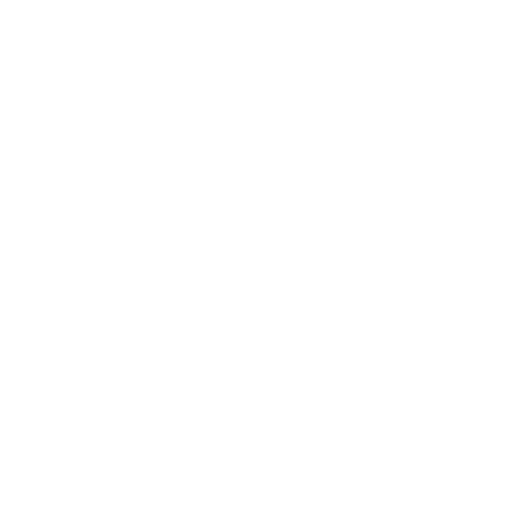
t = 0.00 s
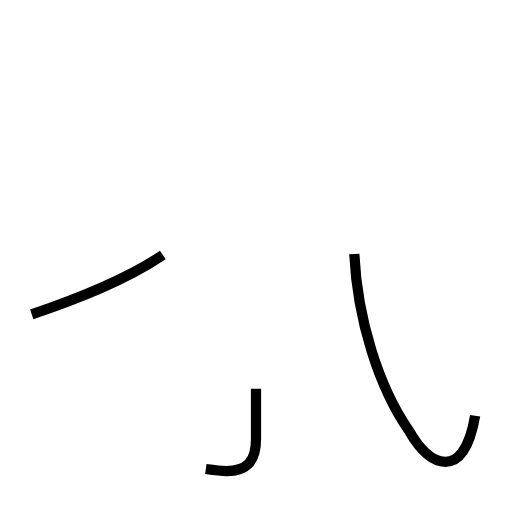
t = 1.65 s
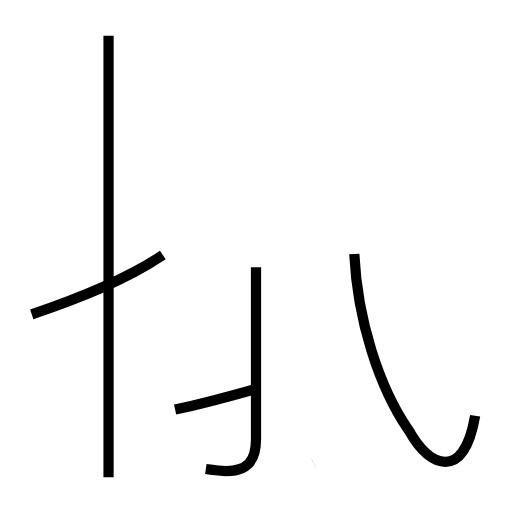
t = 3.54 s
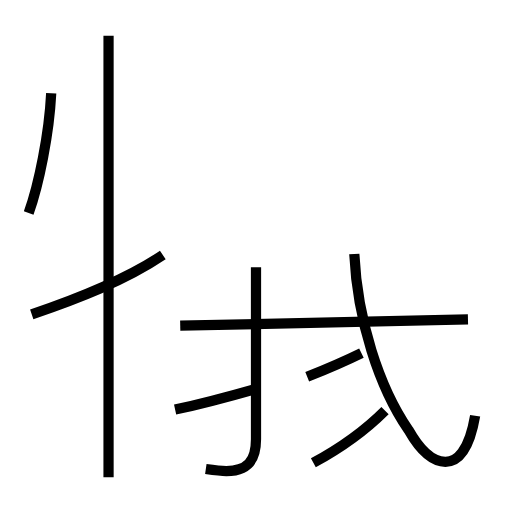
t = 5.17 s
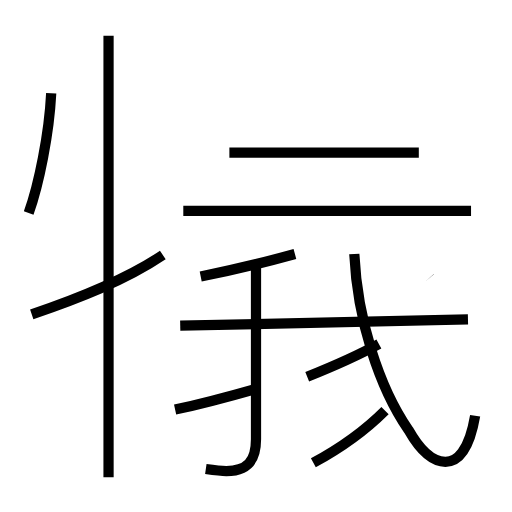
t = 6.91 s
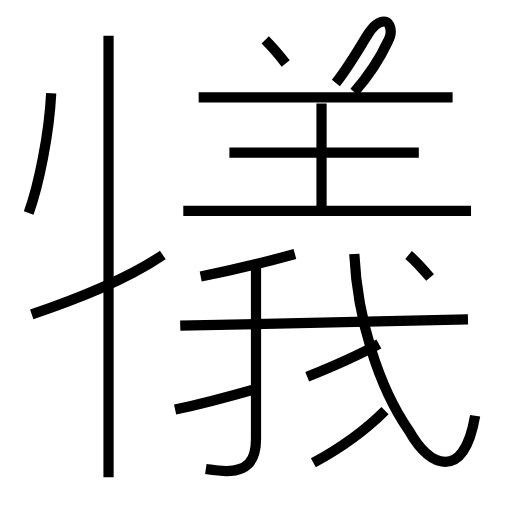
t = 8.64 s

The animated SVG that drew these frames (rendered in a browser with its animation timeline set to each time). Animation: 17 SMIL elements (animate=17); one cycle of 8.64 s.

<?xml version='1.0' encoding='utf-8'?>
<svg viewBox="0.0 -6.0 50.0 50.0" version="1.1" xmlns="http://www.w3.org/2000/svg"><rect x="-1000" y="-1000" width="2000" height="2000" stroke="white" fill="white" /><g style="fill:none;stroke:#000000;stroke-width:1"><path d="M 46.4 -3.4 C 45.8 0.1 44.6 1.1 43.5 1.1 C 42.4 1.1 41.2 0.3 39.9 -2.0 C 37.0 -6.2 34.9 -12.8 34.6 -19.2 " transform="translate(0.0 38.0)" stroke-dasharray="28.947837819451777" stroke-dashoffset="28.947837819451777"><animate attributeName="stroke-dashoffset" from="28.947837819451777" to="0" dur="0.8684351345835533s" begin="0s" fill="freeze" /></path><path d="M 3.1 -13.3 C 7.5 -14.8 12.2 -16.6 15.9 -19.1 " transform="translate(0.0 38.0)" stroke-dasharray="14.093287767344354" stroke-dashoffset="14.093287767344354"><animate attributeName="stroke-dashoffset" from="14.093287767344354" to="0" dur="0.4227986330203306s" begin="0.8684351345835533s" fill="freeze" /></path><path d="M 20.1 1.8 C 20.8 1.9 21.6 2.0 22.1 2.0 C 24.1 2.0 25.0 1.1 25.0 -1.1 L 25.0 -17.9 " transform="translate(0.0 38.0)" stroke-dasharray="23.729993294117804" stroke-dashoffset="23.729993294117804"><animate attributeName="stroke-dashoffset" from="23.729993294117804" to="0" dur="0.711899798823534s" begin="1.2912337676038839s" fill="freeze" /></path><path d="M 17.1 -4.0 C 19.4 -4.5 22.1 -5.2 24.9 -6.0 " transform="translate(0.0 38.0)" stroke-dasharray="8.05364389521908" stroke-dashoffset="8.05364389521908"><animate attributeName="stroke-dashoffset" from="8.05364389521908" to="0" dur="0.2416093168565724s" begin="2.003133566427418s" fill="freeze" /></path><path d="M 10.6 2.6 L 10.6 -40.5 " transform="translate(0.0 38.0)" stroke-dasharray="43.1" stroke-dashoffset="43.1"><animate attributeName="stroke-dashoffset" from="43.1" to="0" dur="1.293s" begin="2.2447428832839904s" fill="freeze" /></path><path d="M 30.6 1.2 C 33.0 -0.1 35.5 -1.8 37.6 -3.9 " transform="translate(0.0 38.0)" stroke-dasharray="8.690526755861255" stroke-dashoffset="8.690526755861255"><animate attributeName="stroke-dashoffset" from="8.690526755861255" to="0" dur="0.2607158026758376s" begin="3.5377428832839906s" fill="freeze" /></path><path d="M 2.8 -23.2 C 3.8 -26.0 4.8 -30.9 5.0 -34.9 " transform="translate(0.0 38.0)" stroke-dasharray="11.93901428099804" stroke-dashoffset="11.93901428099804"><animate attributeName="stroke-dashoffset" from="11.93901428099804" to="0" dur="0.3581704284299412s" begin="3.798458685959828s" fill="freeze" /></path><path d="M 45.7 -12.8 L 17.6 -12.2 " transform="translate(0.0 38.0)" stroke-dasharray="28.10640496399353" stroke-dashoffset="28.10640496399353"><animate attributeName="stroke-dashoffset" from="28.10640496399353" to="0" dur="0.8431921489198059s" begin="4.156629114389769s" fill="freeze" /></path><path d="M 30.0 -7.2 C 32.5 -8.2 34.8 -9.2 37.0 -10.4 " transform="translate(0.0 38.0)" stroke-dasharray="7.701397852806053" stroke-dashoffset="7.701397852806053"><animate attributeName="stroke-dashoffset" from="7.701397852806053" to="0" dur="0.2310419355841816s" begin="4.999821263309575s" fill="freeze" /></path><path d="M 19.6 -17.0 C 22.6 -17.6 25.9 -18.4 28.8 -19.2 " transform="translate(0.0 38.0)" stroke-dasharray="9.461298545407974" stroke-dashoffset="9.461298545407974"><animate attributeName="stroke-dashoffset" from="9.461298545407974" to="0" dur="0.2838389563622392s" begin="5.230863198893757s" fill="freeze" /></path><path d="M 46.0 -23.4 L 17.9 -23.4 " transform="translate(0.0 38.0)" stroke-dasharray="28.1" stroke-dashoffset="28.1"><animate attributeName="stroke-dashoffset" from="28.1" to="0" dur="0.843s" begin="5.514702155255996s" fill="freeze" /></path><path d="M 40.9 -29.1 L 22.4 -29.1 " transform="translate(0.0 38.0)" stroke-dasharray="18.5" stroke-dashoffset="18.5"><animate attributeName="stroke-dashoffset" from="18.5" to="0" dur="0.5549999999999999s" begin="6.357702155255996s" fill="freeze" /></path><path d="M 42.0 -16.9 C 41.4 -17.6 40.5 -18.6 39.9 -19.1 " transform="translate(0.0 38.0)" stroke-dasharray="3.044088127350679" stroke-dashoffset="3.044088127350679"><animate attributeName="stroke-dashoffset" from="3.044088127350679" to="0" dur="0.09132264382052036s" begin="6.912702155255996s" fill="freeze" /></path><path d="M 31.4 -23.4 L 31.4 -33.9 " transform="translate(0.0 38.0)" stroke-dasharray="10.5" stroke-dashoffset="10.5"><animate attributeName="stroke-dashoffset" from="10.5" to="0" dur="0.315s" begin="7.004024799076516s" fill="freeze" /></path><path d="M 27.9 -37.8 C 27.2 -38.7 26.6 -39.4 25.9 -40.1 " transform="translate(0.0 38.0)" stroke-dasharray="3.050045521586711" stroke-dashoffset="3.050045521586711"><animate attributeName="stroke-dashoffset" from="3.050045521586711" to="0" dur="0.09150136564760133s" begin="7.319024799076517s" fill="freeze" /></path><path d="M 44.2 -34.5 L 19.4 -34.5 " transform="translate(0.0 38.0)" stroke-dasharray="24.800000000000004" stroke-dashoffset="24.800000000000004"><animate attributeName="stroke-dashoffset" from="24.800000000000004" to="0" dur="0.7440000000000001s" begin="7.410526164724118s" fill="freeze" /></path><path d="M 34.6 -35.0 C 36.0 -36.6 37.2 -38.5 37.9 -40.0 C 38.4 -40.9 38.1 -41.9 37.5 -41.9 C 37.0 -41.9 36.4 -41.4 35.9 -40.6 C 34.9 -39.0 34.0 -37.4 32.8 -35.9" transform="translate(0.0 38.0)" stroke-dasharray="16.051144174284122" stroke-dashoffset="16.051144174284122"><animate attributeName="stroke-dashoffset" from="16.051144174284122" to="0" dur="0.48153432522852363s" begin="8.154526164724118s" fill="freeze" /></path></g></svg>
